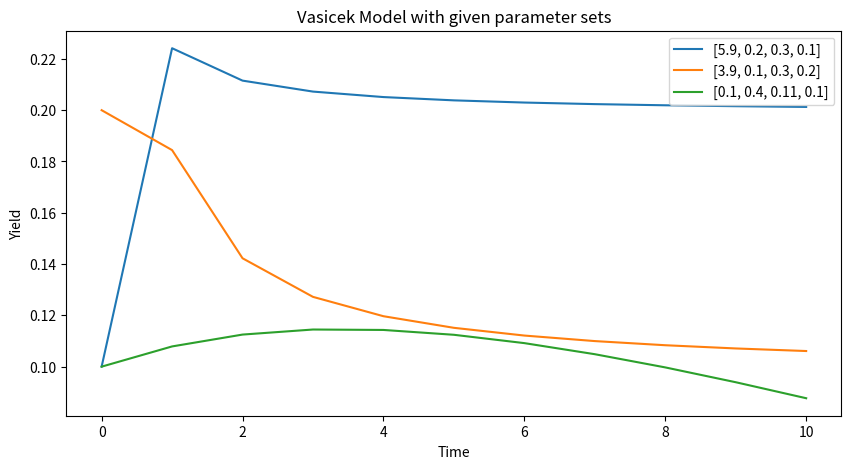

Recreate this plot in Python. (Note: this script raises an exception after producing the figure.)


# imports
import numpy as np
from numpy import exp, log
from matplotlib import pyplot as plt
from pylab import rcParams
rcParams['figure.figsize'] = 10, 5

# functions


def vasicek_yield(beta, mu, sigma, r, time_units):
    y = np.zeros(time_units+1)
    y[0] = r
    a, b = beta, beta*mu
    for T in range(1, time_units+1):
        B = (1-exp(-a*T))/a
        A = (B-T)*(a*b-0.5*sigma**2)/(a**2)-((a*B)**2)/(4*a)
        p = exp(A-B*r)
        y[T] = -1*log(p)/T
    return y


def yield_vs_time_plot(model, parameters, time_units):
    plt.figure()
    for p in parameters:
        beta, mu, sigma, r = p
        y = vasicek_yield(beta, mu, sigma, r, time_units)
        plt.plot(y, label=str(p))
    plt.title(model+' Model with given parameter sets')
    plt.xlabel('Time')
    plt.ylabel('Yield')
    plt.legend()
    plt.show()


def yield_vs_maturity_plot(model, parameters, time_units):
    for p in parameters:
        plt.figure()
        for r in np.arange(0.1, 1.1, 0.1):
            r = np.round_(r, 1)
            beta, mu, sigma, _ = p
            y = vasicek_yield(beta, mu, sigma, r, time_units)
            plt.plot(y, label='r = '+str(r))
        plt.title(model + " Model with beta, mu, sigma = " +
                  str(p[:-1])+" using 10 different values of r")
        plt.xlabel('Time')
        plt.ylabel('Yield')
        plt.legend()
        plt.show()


# program body
p1 = [5.9, 0.2, 0.3, 0.1]
p2 = [3.9, 0.1, 0.3, 0.2]
p3 = [0.1, 0.4, 0.11, 0.1]
yield_vs_time_plot('Vasicek', [p1, p2, p3], 10)
yield_vs_maturity_plot('Vasicek', [p1, p2, p3], 500)
